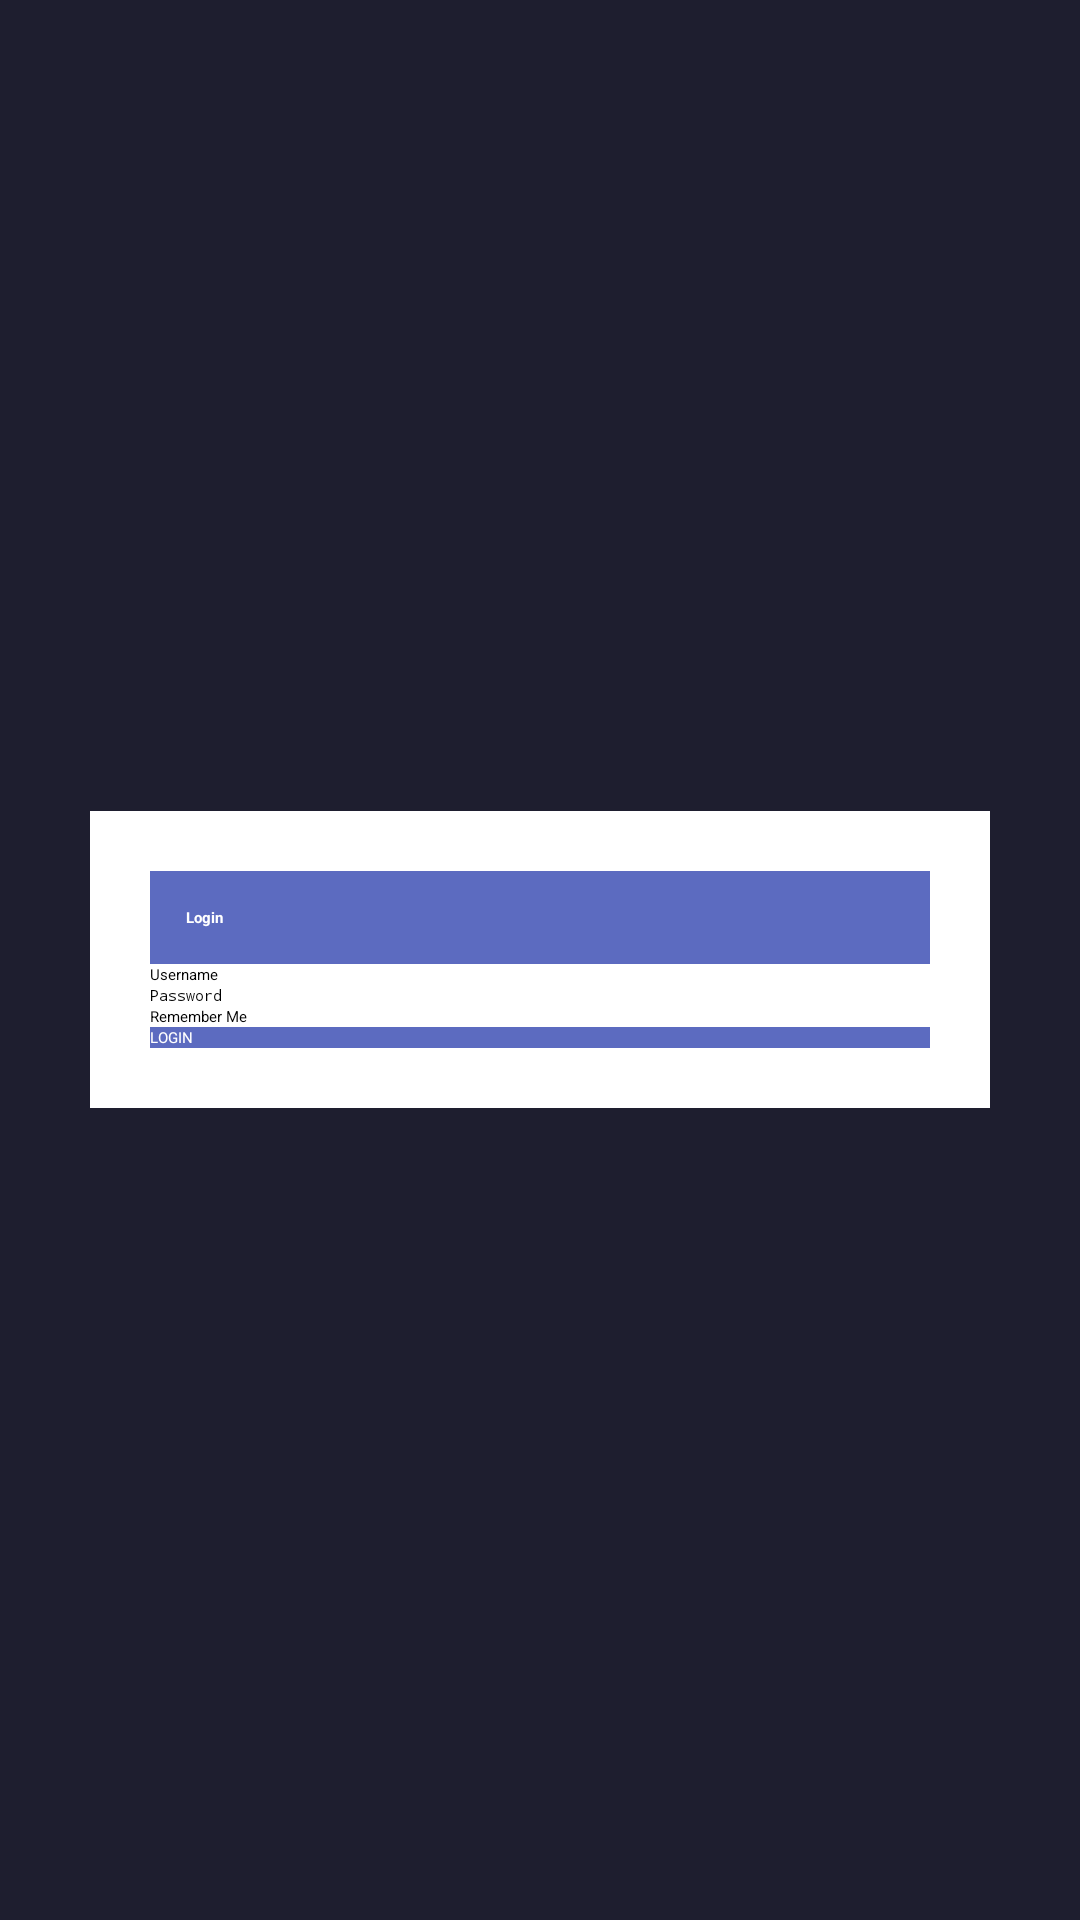

Layout XML and referenced resources for this Android screen:
<!-- AndroidManifest.xml: application theme Theme.StudentContactApp -->
<!-- res/layout/activity_login.xml -->
<?xml version="1.0" encoding="utf-8"?>
<LinearLayout xmlns:android="http://schemas.android.com/apk/res/android"
    android:orientation="vertical"
    android:gravity="center"
    android:background="#1E1E2F"
    android:layout_width="match_parent"
    android:layout_height="match_parent">

    <LinearLayout
        android:layout_width="300dp"
        android:layout_height="wrap_content"
        android:orientation="vertical"
        android:padding="20dp"
        android:background="#FFFFFF">

        <TextView
            android:text="Login"
            android:textColor="#FFFFFF"
            android:background="#5C6BC0"
            android:padding="12dp"
            android:textStyle="bold"
            android:layout_width="match_parent"
            android:layout_height="wrap_content"/>

        <EditText
            android:id="@+id/etUser"
            android:layout_width="match_parent"
            android:layout_height="wrap_content"
            android:hint="Username"/>

        <EditText
            android:id="@+id/etPass"
            android:layout_width="match_parent"
            android:layout_height="wrap_content"
            android:hint="Password"
            android:inputType="textPassword"/>

        <CheckBox
            android:id="@+id/cbRemember"
            android:layout_width="wrap_content"
            android:layout_height="wrap_content"
            android:text="Remember Me"/>

        <Button
            android:id="@+id/btnLogin"
            android:layout_width="match_parent"
            android:layout_height="wrap_content"
            android:text="LOGIN"
            android:background="#5C6BC0"
            android:textColor="#FFFFFF"/>
    </LinearLayout>
</LinearLayout>
<!-- resources referenced by this layout -->
<resources>
  <style name="Theme.StudentContactApp" parent="Base.Theme.StudentContactApp">
          
          <item name="android:navigationBarColor">@android:color/transparent</item>
          <item name="android:statusBarColor">@android:color/transparent</item>
          <item name="android:windowLightStatusBar">?attr/isLightTheme</item>
      </style>
</resources>
